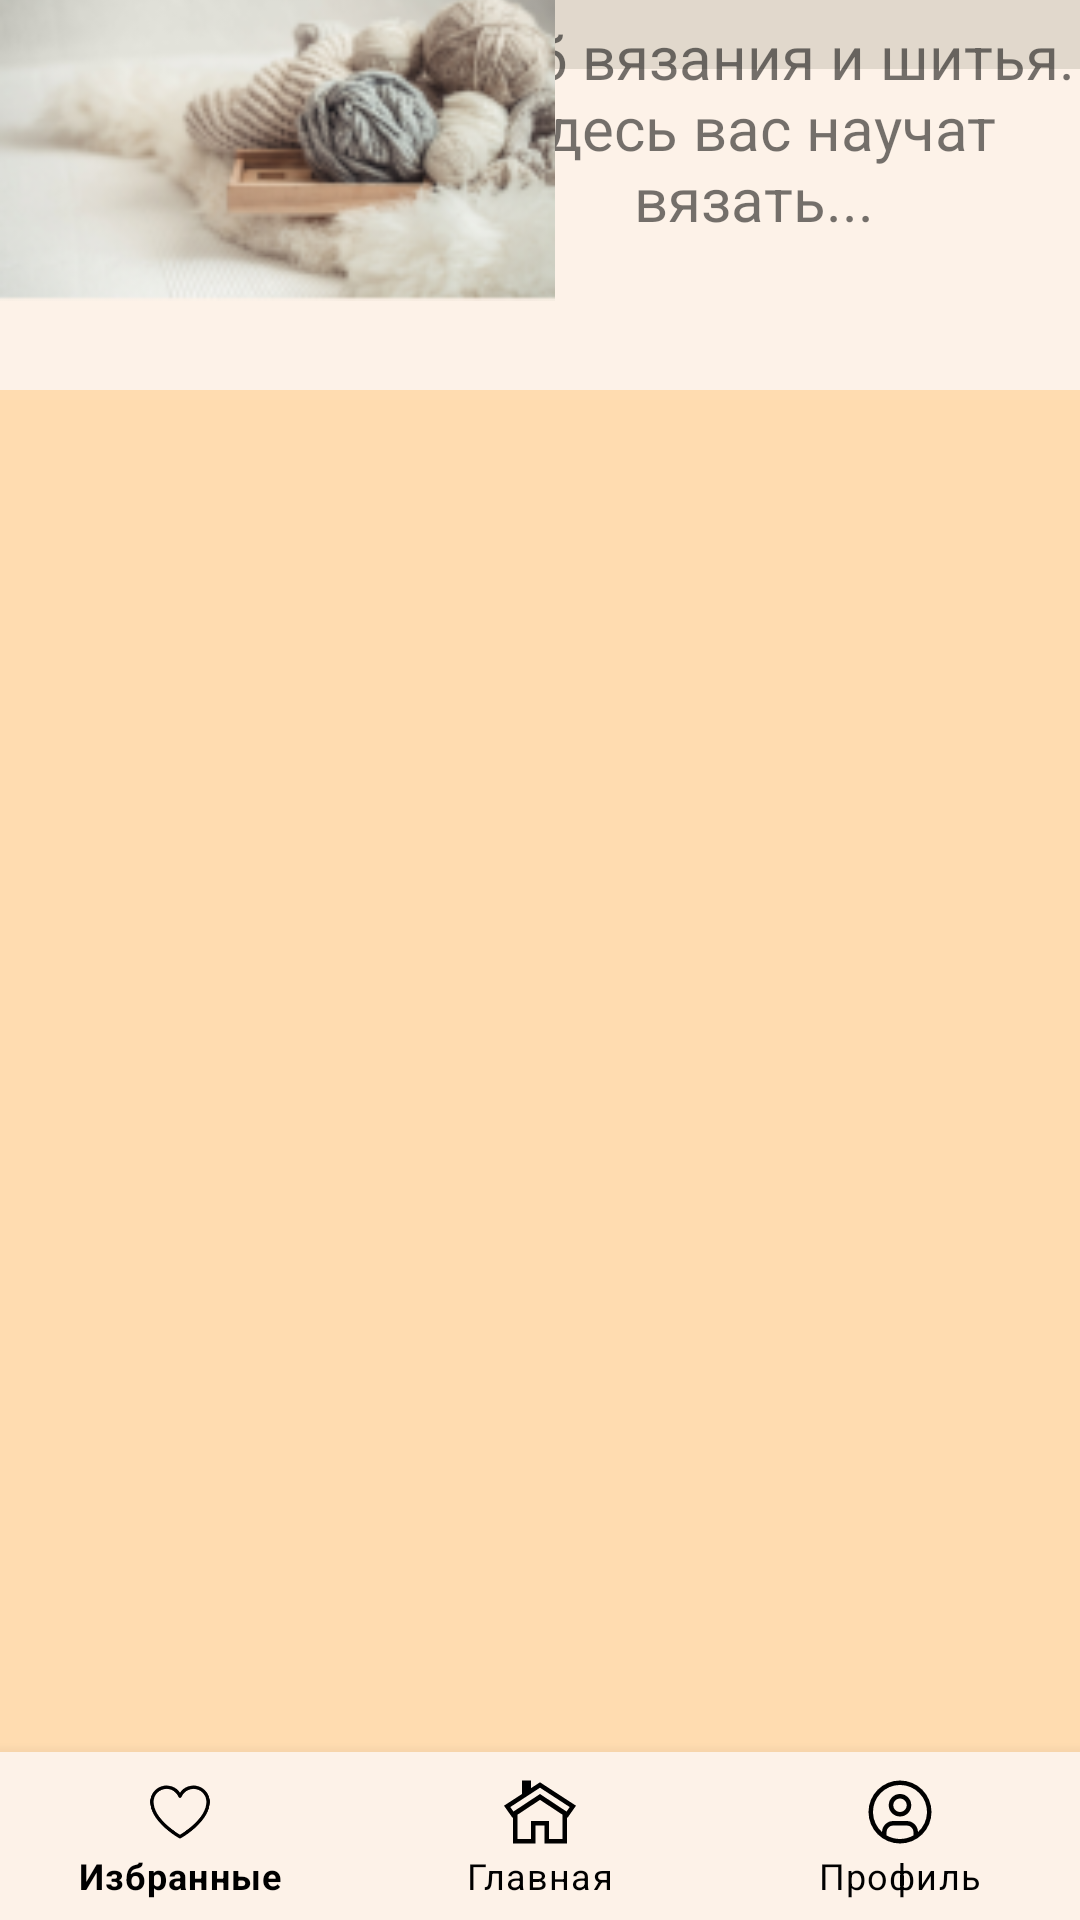

Reconstruct the res/layout file that produces this screen, plus the resources it refers to.
<!-- AndroidManifest.xml: application theme Theme.Craft -->
<!-- res/layout/activity_history.xml -->
<?xml version="1.0" encoding="utf-8"?>
<androidx.constraintlayout.widget.ConstraintLayout xmlns:android="http://schemas.android.com/apk/res/android"
    xmlns:app="http://schemas.android.com/apk/res-auto"
    xmlns:tools="http://schemas.android.com/tools"
    android:layout_width="match_parent"
    android:layout_height="match_parent"
    tools:context=".ui.MainActivity"
    android:background="@color/main_color">
    <TextView
        android:id="@+id/History"
        android:layout_width="wrap_content"
        android:layout_height="wrap_content"
        android:text="@string/history"
        android:textSize="30sp"
        app:layout_constraintBottom_toBottomOf="parent"
        app:layout_constraintEnd_toEndOf="parent"
        app:layout_constraintHorizontal_bias="0.497"
        app:layout_constraintStart_toStartOf="parent"
        app:layout_constraintTop_toTopOf="parent"
        app:layout_constraintVertical_bias="0.046" />
    <com.google.android.material.bottomnavigation.BottomNavigationView
        android:id="@+id/bottom_navigation"
        style="@style/Widget.MaterialComponents.BottomNavigationView.Colored"
        android:layout_width="match_parent"
        android:layout_height="wrap_content"
        android:background="@color/input_color"
        app:labelVisibilityMode="labeled"
        app:layout_constraintBottom_toBottomOf="parent"
        app:layout_constraintEnd_toEndOf="parent"
        app:layout_constraintHorizontal_bias="0.0"
        app:layout_constraintStart_toStartOf="parent"
        app:layout_constraintTop_toTopOf="parent"
        app:layout_constraintVertical_bias="1.0"
        app:menu="@menu/bottom_navigation_menu"
        tools:ignore="MissingConstraints"
        app:itemIconTint="@color/black"
        app:itemTextColor="@color/black"/>

    <ScrollView
        android:layout_width="0dp"
        android:layout_height="663dp"
        app:layout_constraintBottom_toBottomOf="@+id/bottom_navigation"
        app:layout_constraintEnd_toEndOf="parent"
        app:layout_constraintHorizontal_bias="0.0"
        app:layout_constraintStart_toStartOf="parent"
        app:layout_constraintTop_toTopOf="parent"
        app:layout_constraintVertical_bias="0.585">

        <LinearLayout
            android:layout_width="match_parent"
            android:layout_height="wrap_content"
            android:orientation="vertical">

            <LinearLayout
                android:layout_width="match_parent"
                android:layout_height="match_parent"
                android:orientation="horizontal">

                <androidx.constraintlayout.widget.ConstraintLayout
                    android:layout_width="match_parent"
                    android:layout_height="143dp"
                    android:background="@color/input_color">

                    <EditText
                        android:id="@+id/editTextTextName"
                        android:layout_width="match_parent"
                        android:layout_height="36dp"
                        android:background="@color/time"
                        android:ems="10"
                        android:fontFamily="@font/oswald_light"
                        android:hint="@string/time"
                        android:inputType="time"
                        android:minHeight="48dp"
                        android:padding="10dp"
                        tools:layout_editor_absoluteX="0dp"
                        tools:layout_editor_absoluteY="111dp" />

                    <TextView
                        android:id="@+id/Text1"
                        android:layout_width="218dp"
                        android:layout_height="111dp"
                        android:gravity="center"
                        android:text="Клуб вязания и шитья. Здесь вас научат вязать..."
                        android:textSize="20sp"
                        app:layout_constraintBottom_toBottomOf="parent"
                        app:layout_constraintEnd_toEndOf="parent"
                        app:layout_constraintHorizontal_bias="1.0"
                        app:layout_constraintStart_toStartOf="parent"
                        app:layout_constraintTop_toTopOf="parent"
                        app:layout_constraintVertical_bias="0.0" />

                    <ImageView
                        android:id="@+id/imageView8"
                        android:layout_width="185dp"
                        android:layout_height="114dp"
                        app:layout_constraintBottom_toBottomOf="parent"
                        app:layout_constraintEnd_toEndOf="@+id/Text1"
                        app:layout_constraintHorizontal_bias="0.0"
                        app:layout_constraintStart_toStartOf="parent"
                        app:layout_constraintTop_toTopOf="parent"
                        app:layout_constraintVertical_bias="0.0"
                        app:srcCompat="@drawable/club_vyz" />
                </androidx.constraintlayout.widget.ConstraintLayout>
            </LinearLayout>
        </LinearLayout>
    </ScrollView>


</androidx.constraintlayout.widget.ConstraintLayout>
<!-- resources referenced by this layout -->
<resources>
  <color name="black">#FF000000</color>
  <color name="input_color">#FDF2E8</color>
  <color name="main_color">#FFDCB0</color>
  <color name="time">#E1D8CC</color>
  <!-- drawable club_vyz: png bitmap (drawable-v24, 28570 bytes) -->
  <string name="history">История броней</string>
  <string name="time">Время</string>
  <style name="Theme.Craft" parent="Theme.MaterialComponents.DayNight.NoActionBar">
          
          <item name="colorPrimary">@color/purple_500</item>
          <item name="colorPrimaryVariant">@color/purple_700</item>
          <item name="colorOnPrimary">@color/white</item>
          
          <item name="colorSecondary">@color/teal_200</item>
          <item name="colorSecondaryVariant">@color/teal_700</item>
          <item name="colorOnSecondary">@color/black</item>
          
          <item name="android:statusBarColor" tools:targetApi="l">?attr/colorPrimaryVariant</item>
          
          <item name="windowNoTitle">true</item>
          <item name="android:windowFullscreen">true</item>
      </style>
  <color name="purple_500">#FF6200EE</color>
  <color name="purple_700">#FF3700B3</color>
  <color name="white">#FFFFFFFF</color>
  <color name="teal_200">#FF03DAC5</color>
  <color name="teal_700">#FF018786</color>
</resources>
